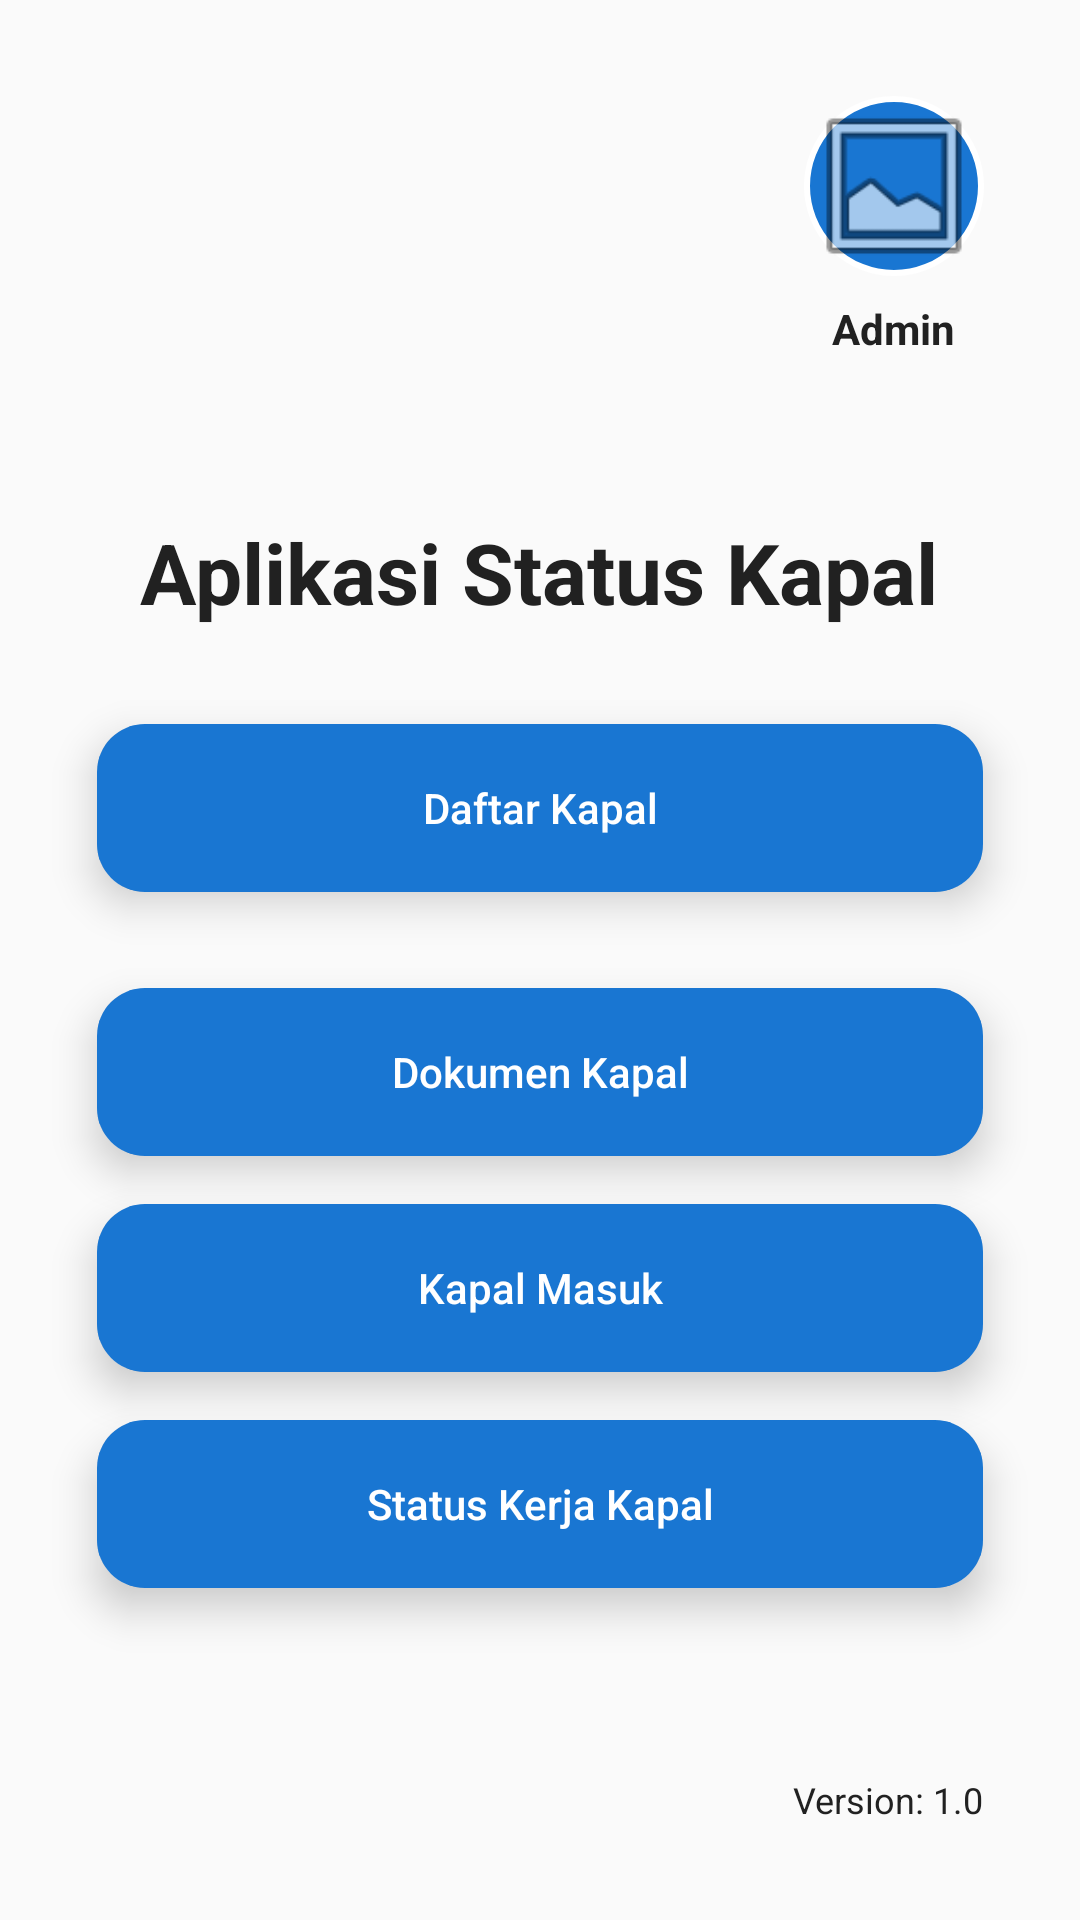

The Android layout XML behind this screen, and the referenced resources:
<!-- AndroidManifest.xml: application theme Theme.KapalList -->
<!-- res/layout/activity_main.xml -->
<?xml version="1.0" encoding="utf-8"?>
<androidx.constraintlayout.widget.ConstraintLayout xmlns:android="http://schemas.android.com/apk/res/android"
    xmlns:app="http://schemas.android.com/apk/res-auto"
    android:layout_width="match_parent"
    android:layout_height="match_parent"
    android:background="@color/background"
    android:padding="16dp">

    

    <TextView
        android:id="@+id/tv_judul"
        android:layout_width="wrap_content"
        android:layout_height="wrap_content"
        android:layout_marginTop="156dp"
        android:text="@string/judul_aplikasi"
        android:textColor="@color/text_primary"
        android:textSize="28sp"
        android:textStyle="bold"
        app:layout_constraintEnd_toEndOf="parent"
        app:layout_constraintHorizontal_bias="0.494"
        app:layout_constraintStart_toStartOf="parent"
        app:layout_constraintTop_toTopOf="parent" />

    <androidx.cardview.widget.CardView
        android:id="@+id/card_daftar_kapal"
        android:layout_width="0dp"
        android:layout_height="wrap_content"
        android:layout_marginTop="32dp"
        app:cardCornerRadius="16dp"
        app:cardElevation="8dp"
        app:layout_constraintEnd_toEndOf="parent"
        app:layout_constraintStart_toStartOf="parent"
        app:layout_constraintTop_toBottomOf="@id/tv_judul"
        app:layout_constraintWidth_percent="0.9">

        <Button
            android:id="@+id/btn_daftar_kapal"
            style="@style/MaterialButton"
            android:layout_width="match_parent"
            android:layout_height="56dp"
            android:text="Daftar Kapal"
            android:textColor="@color/on_primary"
            app:backgroundTint="@color/primary" />
    </androidx.cardview.widget.CardView>


    <androidx.cardview.widget.CardView
        android:id="@+id/card_dokumen"
        android:layout_width="0dp"
        android:layout_height="wrap_content"
        android:layout_marginTop="32dp"
        app:cardCornerRadius="16dp"
        app:cardElevation="8dp"
        app:layout_constraintEnd_toEndOf="parent"
        app:layout_constraintStart_toStartOf="parent"
        app:layout_constraintTop_toBottomOf="@+id/card_daftar_kapal"
        app:layout_constraintWidth_percent="0.9">

        <com.google.android.material.button.MaterialButton
            android:id="@+id/btn_dokumen_kapal"
            style="@style/MaterialButton"
            android:layout_width="match_parent"
            android:layout_height="56dp"
            android:text="@string/Dokumen_Kapal"
            android:textColor="@color/on_primary"
            app:backgroundTint="@color/primary"
            app:cornerRadius="12dp" />
    </androidx.cardview.widget.CardView>

    <androidx.cardview.widget.CardView
        android:id="@+id/card_input"
        android:layout_width="0dp"
        android:layout_height="wrap_content"
        android:layout_marginTop="16dp"
        app:cardCornerRadius="16dp"
        app:cardElevation="8dp"
        app:layout_constraintEnd_toEndOf="parent"
        app:layout_constraintStart_toStartOf="parent"
        app:layout_constraintTop_toBottomOf="@id/card_dokumen"
        app:layout_constraintWidth_percent="0.9">

        <com.google.android.material.button.MaterialButton
            android:id="@+id/btn_input_status"
            style="@style/MaterialButton"
            android:layout_width="match_parent"
            android:layout_height="56dp"
            android:text="Kapal Masuk"
            android:textColor="@color/on_primary"
            app:backgroundTint="@color/primary"
            app:cornerRadius="12dp" />
    </androidx.cardview.widget.CardView>

    <androidx.cardview.widget.CardView
        android:id="@+id/card_profile"
        android:layout_width="0dp"
        android:layout_height="wrap_content"
        android:layout_marginTop="16dp"
        app:cardCornerRadius="16dp"
        app:cardElevation="8dp"
        app:layout_constraintEnd_toEndOf="parent"
        app:layout_constraintStart_toStartOf="parent"
        app:layout_constraintTop_toBottomOf="@id/card_input"
        app:layout_constraintWidth_percent="0.9">

        <Button
            android:id="@+id/btn_view_profile"
            style="@style/MaterialButton"
            android:layout_width="match_parent"
            android:layout_height="56dp"
            android:text=" Status Kerja Kapal "
            android:textColor="@color/on_primary"
            app:backgroundTint="@color/primary" />
    </androidx.cardview.widget.CardView>

    <androidx.cardview.widget.CardView
        android:id="@+id/card_manage_users"
        android:layout_width="0dp"
        android:layout_height="wrap_content"
        android:layout_marginTop="16dp"
        app:cardCornerRadius="16dp"
        app:cardElevation="8dp"
        app:layout_constraintEnd_toEndOf="parent"
        app:layout_constraintStart_toStartOf="parent"
        app:layout_constraintTop_toBottomOf="@id/card_profile"
        app:layout_constraintWidth_percent="0.9"
        android:visibility="gone">  
        <com.google.android.material.button.MaterialButton
            android:id="@+id/btn_manage_users"
            style="@style/MaterialButton"
            android:layout_width="match_parent"
            android:layout_height="56dp"
            android:text="Manage Users"
            android:textColor="@color/on_primary"
            app:backgroundTint="@color/primary"
            app:cornerRadius="12dp" />
    </androidx.cardview.widget.CardView>


    <androidx.cardview.widget.CardView
        android:id="@+id/card_create_account"
        android:layout_width="0dp"
        android:layout_height="wrap_content"
        android:layout_marginTop="16dp"
        app:cardCornerRadius="16dp"
        app:cardElevation="8dp"
        app:layout_constraintEnd_toEndOf="parent"
        app:layout_constraintStart_toStartOf="parent"
        app:layout_constraintTop_toBottomOf="@id/card_profile"
        app:layout_constraintWidth_percent="0.9"
        android:visibility="gone">  

        <com.google.android.material.button.MaterialButton
            android:id="@+id/btn_create_account"
            style="@style/MaterialButton"
            android:layout_width="match_parent"
            android:layout_height="56dp"
            android:text="Buat Akun Baru"
            android:textColor="@color/on_primary"
            app:backgroundTint="@color/primary"
            app:cornerRadius="12dp" />
    </androidx.cardview.widget.CardView>

    
    <LinearLayout
        android:id="@+id/ll_user_profile"
        android:layout_width="wrap_content"
        android:layout_height="wrap_content"
        android:orientation="vertical"
        android:gravity="center"
        android:layout_marginTop="16dp"
        android:layout_marginEnd="16dp"
        app:layout_constraintTop_toTopOf="parent"
        app:layout_constraintEnd_toEndOf="parent">

        <ImageView
            android:id="@+id/iv_user_photo"
            android:layout_width="60dp"
            android:layout_height="60dp"
            android:layout_marginBottom="8dp"
            android:scaleType="centerCrop"
            android:src="@android:drawable/ic_menu_gallery"
            android:clickable="true"
            android:focusable="true"
            android:background="@drawable/circle_shape" />

        <TextView
            android:id="@+id/tv_user_name"
            android:layout_width="wrap_content"
            android:layout_height="wrap_content"
            android:text="Admin"
            android:textColor="@color/text_primary"
            android:textSize="14sp"
            android:textStyle="bold" />

    </LinearLayout>

    
    <TextView
        android:id="@+id/tv_app_version"
        android:layout_width="wrap_content"
        android:layout_height="wrap_content"
        android:text="Version: 1.0"
        android:textColor="@color/text_primary"
        android:textSize="12sp"
        android:layout_marginEnd="16dp"
        android:layout_marginBottom="16dp"
        app:layout_constraintBottom_toBottomOf="parent"
        app:layout_constraintEnd_toEndOf="parent" />

</androidx.constraintlayout.widget.ConstraintLayout>
<!-- resources referenced by this layout -->
<resources>
  <color name="background">#FAFAFA</color>
  <color name="on_primary">#FFFFFF</color>
  <color name="primary">#1976D2</color>
  <color name="text_primary">#212121</color>
  <!-- drawable circle_shape (drawable) -->
  <?xml version="1.0" encoding="utf-8"?>
  <shape xmlns:android="http://schemas.android.com/apk/res/android"
      android:shape="oval">
      <solid android:color="@color/primary" />  
      <stroke android:width="2dp" android:color="@color/on_primary" />
  </shape>
  <string name="Dokumen_Kapal" translatable="false">Dokumen Kapal</string>
  <string name="judul_aplikasi" translatable="false">Aplikasi Status Kapal</string>
  <style name="MaterialButton" parent="Widget.AppCompat.Button">  
          <item name="android:textAllCaps">false</item>
          <item name="android:background">@drawable/button_rounded</item>  
          <item name="android:minHeight">48dp</item>
      </style>
  <style name="Theme.KapalList" parent="Theme.Material3.DayNight">  
          <item name="colorPrimary">@color/primary</item>
          <item name="colorPrimaryDark">@color/primary</item>
          <item name="colorAccent">@color/secondary</item>
          <item name="android:statusBarColor" tools:targetApi="l">@color/primary</item>
          <item name="android:windowContentTransitions">true</item>
      </style>
  <!-- drawable button_rounded (drawable) -->
  <?xml version="1.0" encoding="utf-8"?>
  <shape xmlns:android="http://schemas.android.com/apk/res/android">
      <solid android:color="@color/primary" />  
      <corners android:radius="8dp" />
      
      <stroke android:width="1dp" android:color="@color/on_primary" />
  </shape>
  <color name="secondary">#03DAC6</color>
</resources>
